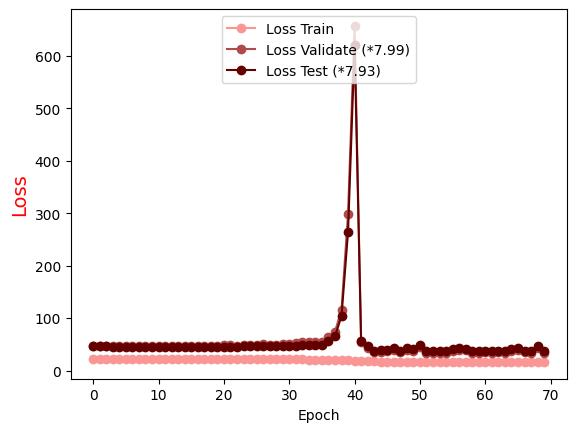

Values plotted in this chart, from the file beside it:
Epoch, Loss Train, Loss Validate (*7.99), Loss Test (*7.93)
0.0, 22.59, 46.46, 46.28
1.0, 22.55, 46.49, 46.21
2.0, 22.51, 46.63, 45.98
3.0, 22.46, 47.19, 45.85
4.0, 22.41, 47.15, 45.83
5.0, 22.36, 47.26, 45.76
6.0, 22.32, 47.25, 45.72
7.0, 22.28, 47.06, 45.6
8.0, 22.24, 47, 45.53
9.0, 22.19, 46.97, 45.56
10.0, 22.15, 47.06, 45.55
11.0, 22.13, 46.57, 45.34
12.0, 22.06, 47.1, 45.41
13.0, 22.03, 47.1, 45.29
14.0, 21.98, 47.04, 45.36
15.0, 21.94, 47.14, 45.4
16.0, 21.91, 47.26, 45.34
17.0, 21.87, 47.23, 45.28
18.0, 21.82, 46.99, 45.16
19.0, 21.8, 47.37, 45.23
20.0, 21.71, 47.82, 45.47
21.0, 21.68, 47.79, 45.61
22.0, 21.62, 47.58, 45.54
23.0, 21.59, 48.43, 46
24.0, 21.56, 48.49, 46.17
25.0, 21.49, 49.28, 45.99
26.0, 21.44, 50.08, 46.74
27.0, 21.4, 49.55, 46.44
28.0, 21.31, 49.44, 46.37
29.0, 21.28, 50.78, 47.2
30.0, 21.22, 50.85, 47.17
31.0, 21.2, 51.75, 47.76
32.0, 21.11, 54.62, 49.5
33.0, 21.04, 53.51, 49.3
34.0, 21, 53.98, 49.62
35.0, 20.93, 54.21, 48.76
36.0, 20.88, 63.02, 56.35
37.0, 20.83, 73.97, 65.31
38.0, 20.68, 116.1, 104.1
39.0, 20.23, 299.4, 265
40.0, 18.82, 657, 620.7
41.0, 17.8, 54.46, 56.41
42.0, 17.28, 43.48, 47.36
43.0, 17.29, 34.93, 37.95
44.0, 17.21, 35.86, 39.04
45.0, 16.97, 36.63, 39.85
46.0, 16.98, 39.53, 42.83
47.0, 17.09, 34.58, 37.35
48.0, 16.84, 40.06, 43.63
49.0, 16.88, 36.97, 41.25
50.0, 16.95, 44.2, 48.36
51.0, 16.98, 33.7, 37.28
52.0, 16.77, 34.05, 36.95
53.0, 16.67, 34.33, 37.8
54.0, 17.03, 33.8, 37.91
55.0, 16.66, 37.57, 41.46
56.0, 16.71, 40, 43.81
57.0, 16.72, 38.47, 41.97
58.0, 16.68, 33.12, 37.1
59.0, 16.6, 34.21, 36.79
... 10 more rows
